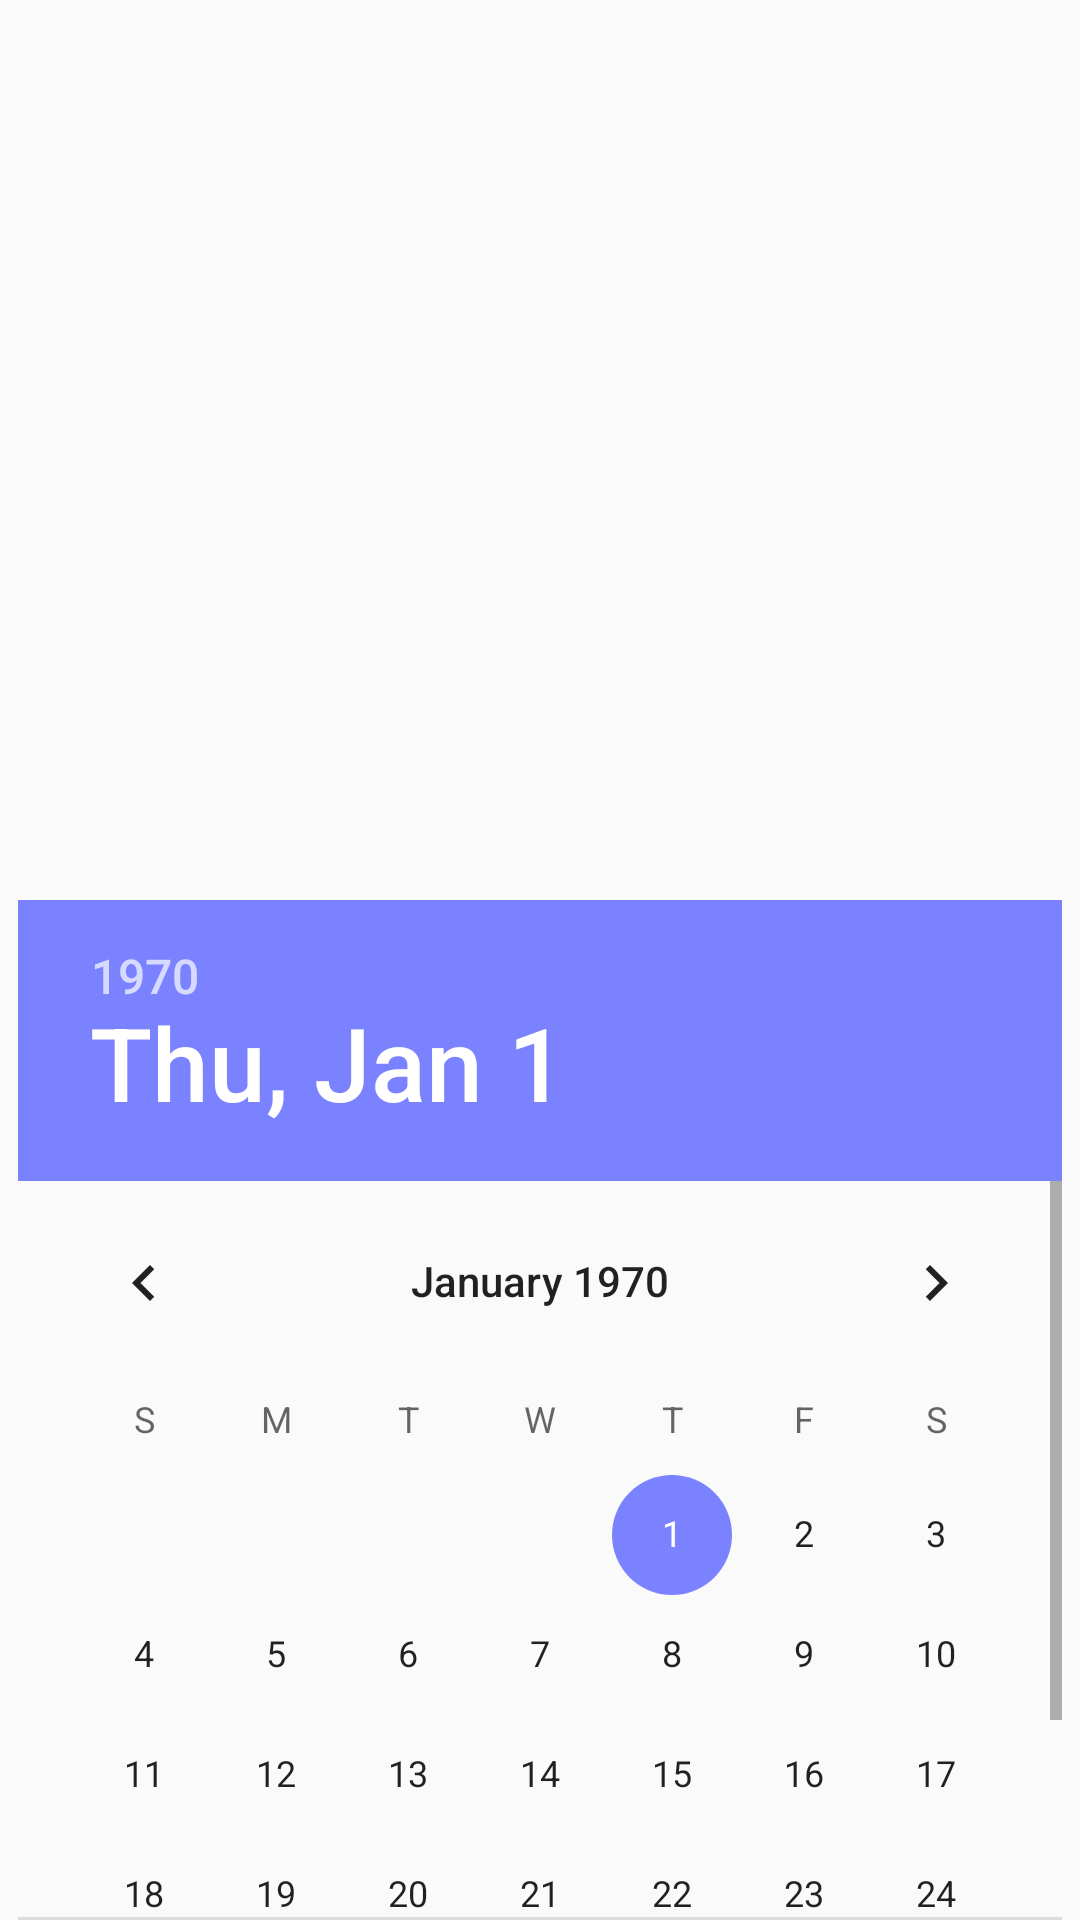

Reconstruct the res/layout file that produces this screen, plus the resources it refers to.
<!-- AndroidManifest.xml: application theme AppTheme -->
<!-- res/layout/activity_dairy1.xml -->
<?xml version="1.0" encoding="utf-8"?>
<LinearLayout xmlns:android="http://schemas.android.com/apk/res/android"
    android:orientation="vertical" android:layout_width="match_parent"
    android:layout_height="match_parent">

    <DatePicker
        android:layout_width="wrap_content"
        android:layout_height="wrap_content"
        android:layout_gravity="center_horizontal"
        android:layout_marginTop="300dp" />

</LinearLayout>
<!-- resources referenced by this layout -->
<resources>
  <style name="AppTheme" parent="Theme.AppCompat.Light.NoActionBar">
          
          <item name="colorPrimary">@color/maincolor</item>
          <item name="colorPrimaryDark">@color/colorPrimaryDark</item>
          <item name="colorAccent">@color/maincolor</item>
  
          <item name="windowActionBar">false</item>
          <item name="windowNoTitle">true</item>
      </style>
  <color name="maincolor">#7B82FF</color>
  <color name="colorPrimaryDark">#00574B</color>
</resources>
